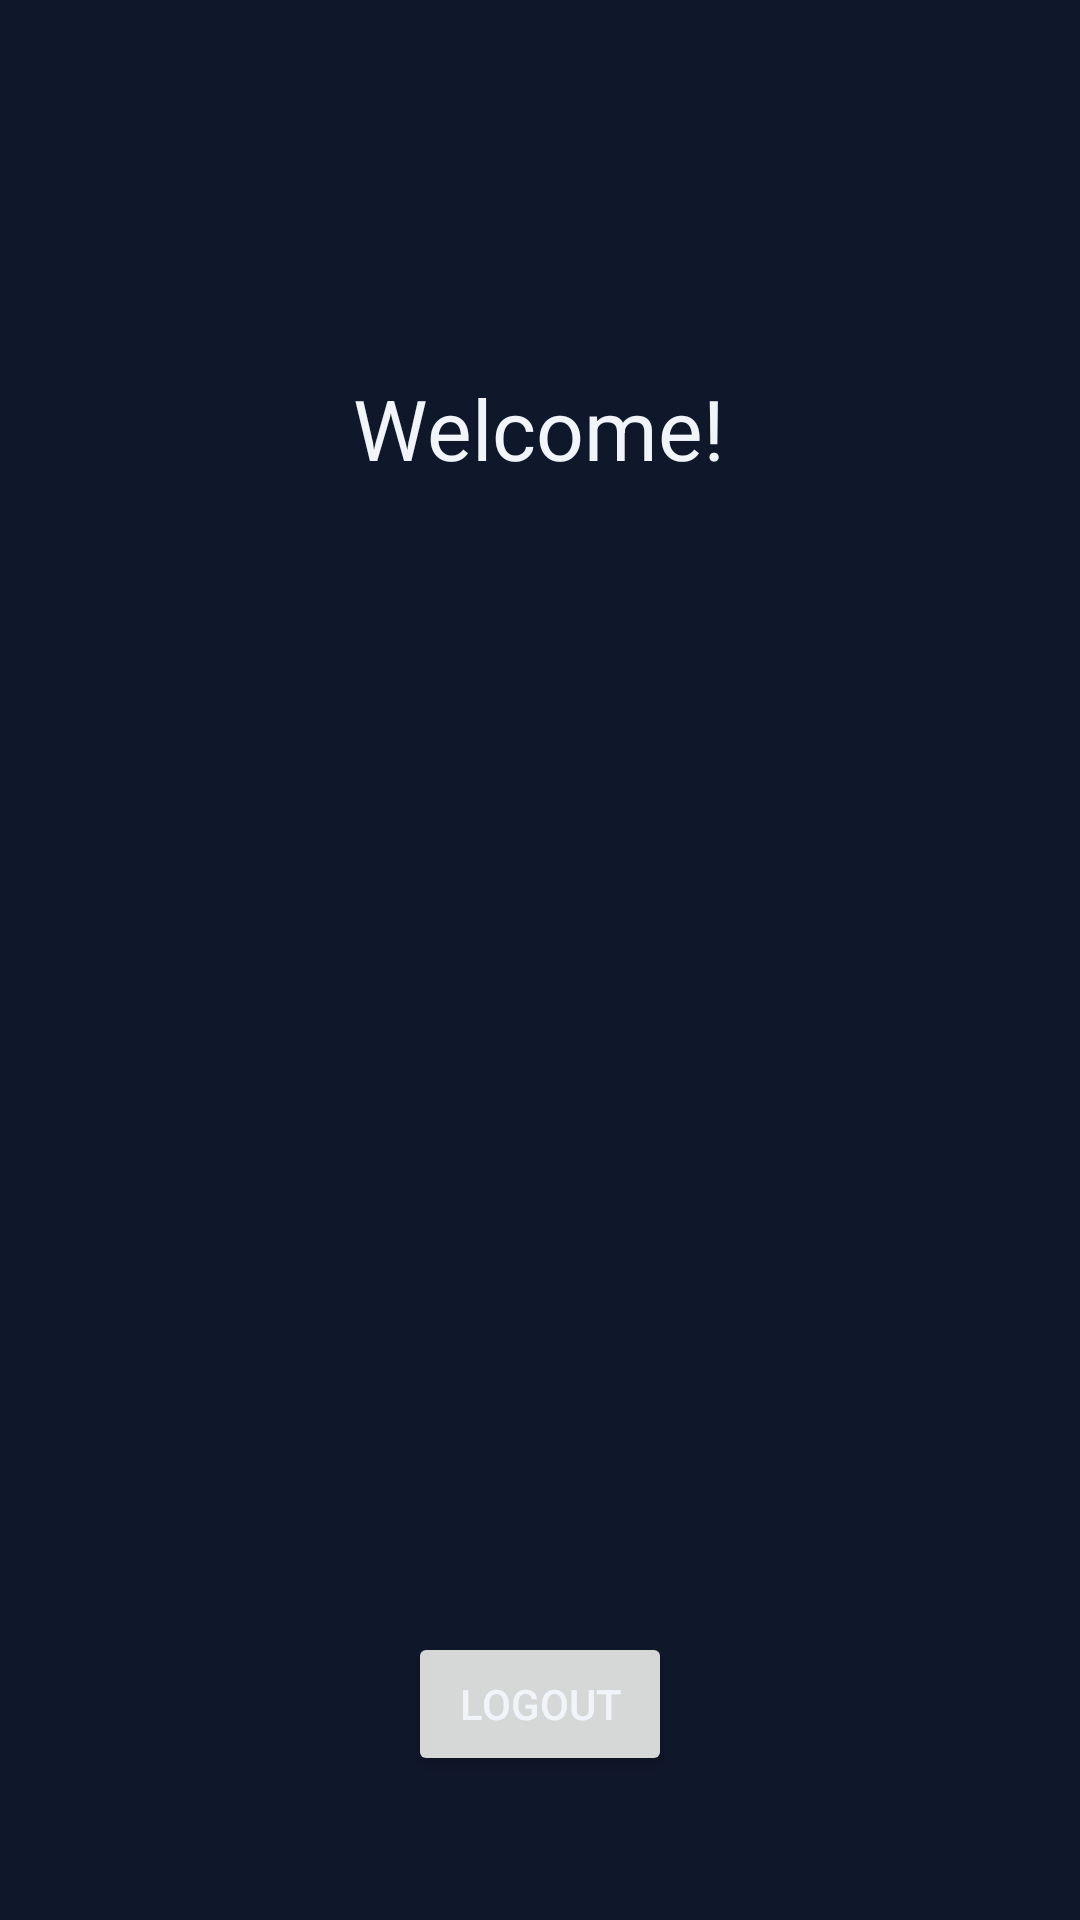

The Android layout XML behind this screen, and the referenced resources:
<!-- AndroidManifest.xml: application theme Theme.EmbeddedSystemsCareerGuide -->
<!-- res/layout/activity_home.xml -->
<?xml version="1.0" encoding="utf-8"?>
<androidx.constraintlayout.widget.ConstraintLayout xmlns:android="http://schemas.android.com/apk/res/android"
    xmlns:app="http://schemas.android.com/apk/res-auto"
    xmlns:tools="http://schemas.android.com/tools"
    android:layout_width="match_parent"
    android:layout_height="match_parent"
    android:padding="16dp"
    tools:context=".ui.main.HomeActivity">

    <TextView
        android:id="@+id/textViewWelcome"
        android:layout_width="wrap_content"
        android:layout_height="wrap_content"
        android:layout_marginTop="108dp"
        android:text="Welcome!"
        android:textAppearance="@style/TextAppearance.Material3.HeadlineMedium"
        app:layout_constraintEnd_toEndOf="parent"
        app:layout_constraintHorizontal_bias="0.498"
        app:layout_constraintStart_toStartOf="parent"
        app:layout_constraintTop_toTopOf="parent" />

    <TextView
        android:id="@+id/textViewUserEmail"
        android:layout_width="wrap_content"
        android:layout_height="wrap_content"
        tools:text="user@example.com"
        android:textAppearance="@style/TextAppearance.Material3.BodyLarge"
        app:layout_constraintTop_toBottomOf="@id/textViewWelcome"
        app:layout_constraintStart_toStartOf="parent"
        app:layout_constraintEnd_toEndOf="parent"
        android:layout_marginTop="16dp"/>

    <Button
        android:id="@+id/buttonLogout"
        android:layout_width="wrap_content"
        android:layout_height="wrap_content"
        android:text="Logout"
        app:layout_constraintBottom_toBottomOf="parent"
        app:layout_constraintStart_toStartOf="parent"
        app:layout_constraintEnd_toEndOf="parent"
        android:layout_marginBottom="32dp"/>

</androidx.constraintlayout.widget.ConstraintLayout>
<!-- resources referenced by this layout -->
<resources>
  <color name="background">@color/slate_900</color>
  <color name="card_background">@color/glass_primary</color>
  <color name="card_elevated">@color/slate_700</color>
  <color name="card_border">@color/slate_600</color>
  <color name="input_background">@color/slate_700</color>
  <color name="text_primary">@color/slate_100</color>
  <color name="text_secondary">@color/slate_400</color>
  <color name="text_tertiary">@color/slate_500</color>
  <color name="text_hint">@color/slate_500</color>
  <color name="glass_accent">#1A6366F1</color>
  <!-- drawable bg_window_midnight (drawable) -->
  <?xml version="1.0" encoding="utf-8"?>
  <shape xmlns:android="http://schemas.android.com/apk/res/android">
      <gradient
          android:angle="135"
          android:startColor="#0B1120"
          android:centerColor="#0B1120"
          android:endColor="#131C31"
          android:type="linear" />
  </shape>
  <color name="indigo_600">#4F46E5</color>
  <color name="indigo_500">#6366F1</color>
  <color name="white">#FFFFFF</color>
  <color name="cyan_500">#06B6D4</color>
  <color name="cyan_400">#22D3EE</color>
  <color name="slate_900">#0F172A</color>
  <style name="Widget.App.Button" parent="Widget.Material3.Button">
          <item name="backgroundTint">@color/indigo_600</item>
          <item name="android:textColor">@color/text_primary</item>
          <item name="cornerRadius">12dp</item>
          <item name="android:elevation">8dp</item>
          <item name="rippleColor">@color/ripple_color</item>
      </style>
  <style name="Widget.App.CardView" parent="Widget.Material3.CardView.Elevated">
          <item name="cardBackgroundColor">@color/card_background</item>
          <item name="cardCornerRadius">16dp</item>
          <item name="cardElevation">8dp</item>
          <item name="strokeColor">@color/card_border</item>
          <item name="strokeWidth">1dp</item>
          <item name="rippleColor">@color/ripple_color</item>
      </style>
  <style name="Theme.App.AlertDialog" parent="ThemeOverlay.Material3.MaterialAlertDialog">
          <item name="android:background">@color/slate_800</item>
          <item name="android:textColor">@color/slate_100</item>
          <item name="android:textColorPrimary">@color/slate_100</item>
          <item name="android:textColorSecondary">@color/slate_400</item>
          <item name="colorSurface">@color/slate_800</item>
          <item name="colorOnSurface">@color/slate_100</item>
          <item name="colorOnSurfaceVariant">@color/slate_300</item>
          <item name="materialAlertDialogTitleTextStyle">@style/MaterialAlertDialog.Title.Dark</item>
          <item name="materialAlertDialogBodyTextStyle">@style/MaterialAlertDialog.Body.Dark</item>
      </style>
  <color name="glass_primary">#1A1E293B</color>
  <color name="slate_700">#334155</color>
  <color name="slate_600">#475569</color>
  <color name="slate_100">#F1F5F9</color>
  <color name="slate_400">#94A3B8</color>
  <color name="slate_500">#64748B</color>
  <color name="ripple_color">#FFFFFF30</color>
  <color name="indigo_400">#818CF8</color>
  <color name="slate_300">#CBD5E1</color>
  <color name="red_400">#F87171</color>
  <color name="slate_800">#1E293B</color>
  <style name="MaterialAlertDialog.Title.Dark" parent="MaterialAlertDialog.MaterialComponents.Title.Text">
          <item name="android:textColor">@color/slate_100</item>
          <item name="android:textSize">20sp</item>
          <item name="android:fontFamily">sans-serif-medium</item>
      </style>
  <style name="MaterialAlertDialog.Body.Dark" parent="MaterialAlertDialog.MaterialComponents.Body.Text">
          <item name="android:textColor">@color/slate_300</item>
          <item name="android:textSize">16sp</item>
      </style>
</resources>
